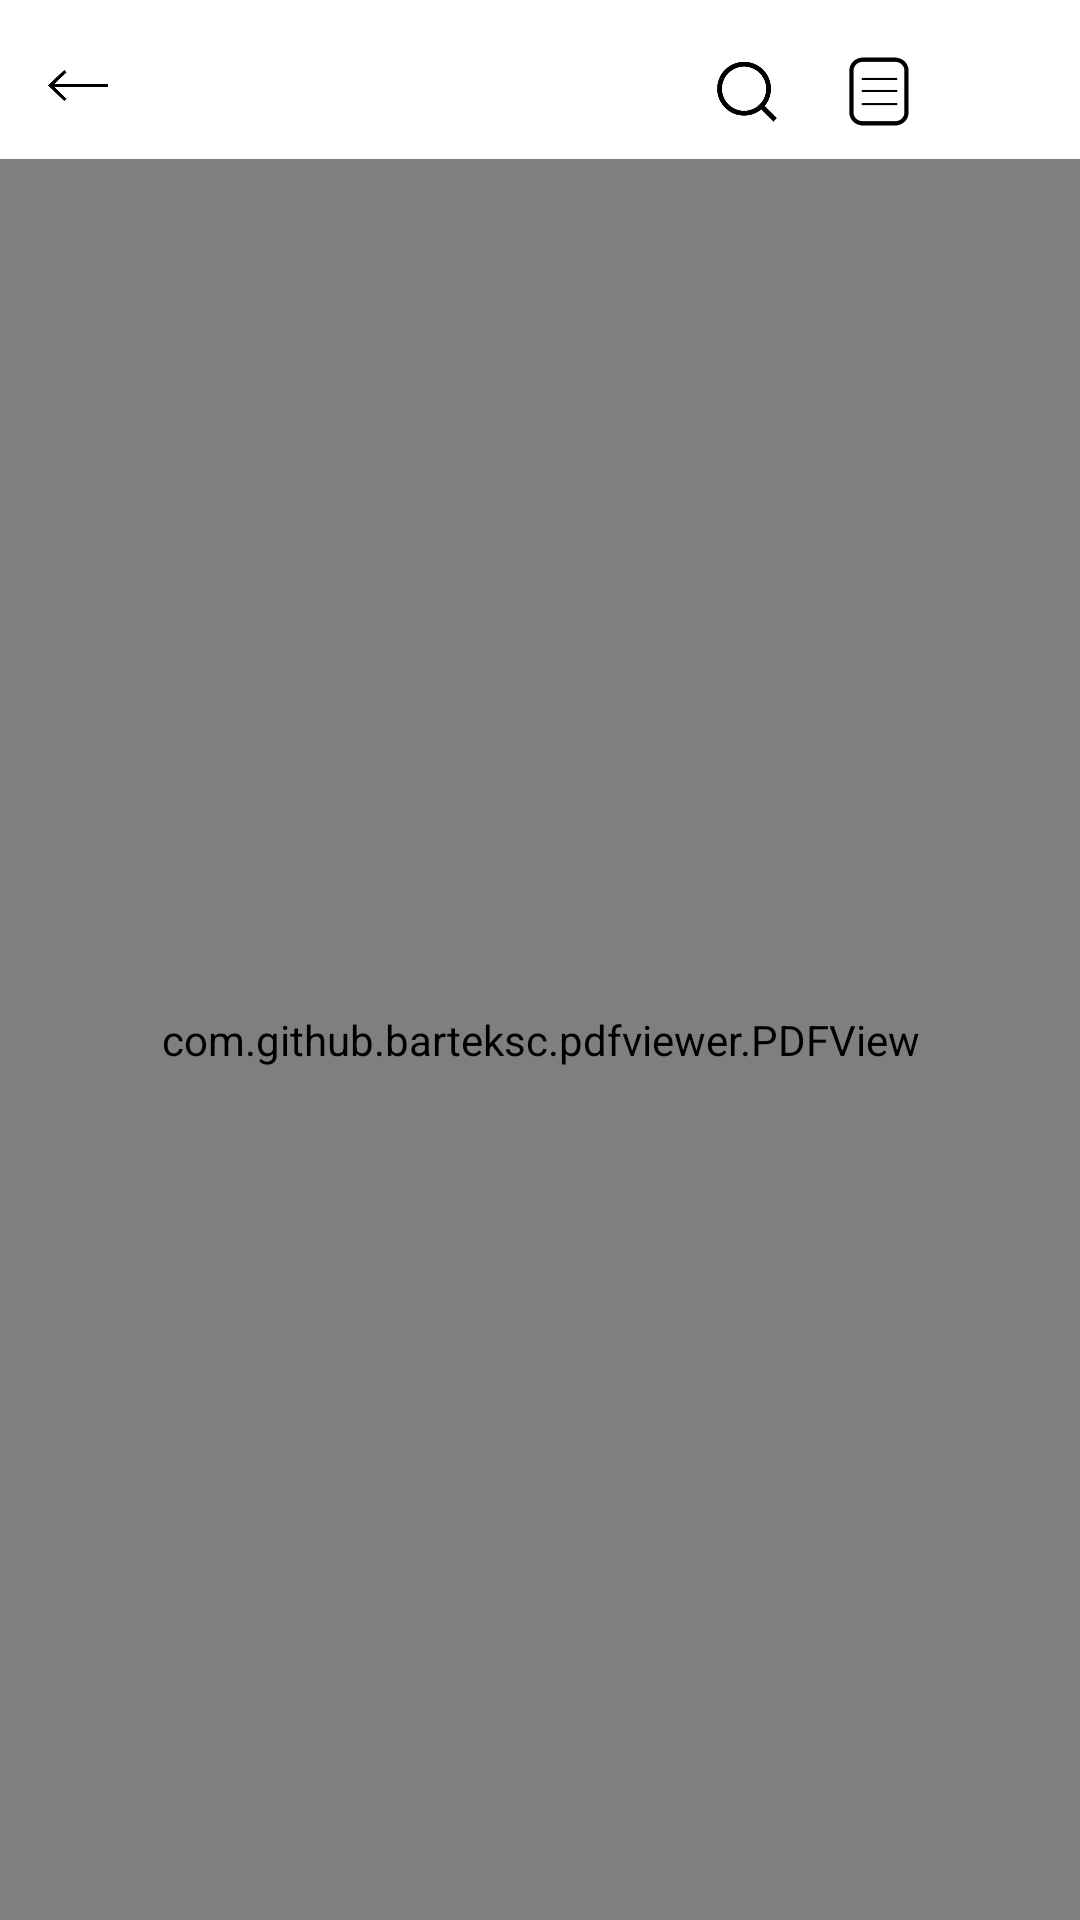

Reconstruct the res/layout file that produces this screen, plus the resources it refers to.
<!-- AndroidManifest.xml: application theme Theme.BaiAHiu1_Remake -->
<!-- res/layout/activity_pdfactivity.xml -->
<?xml version="1.0" encoding="utf-8"?>
<androidx.constraintlayout.widget.ConstraintLayout xmlns:android="http://schemas.android.com/apk/res/android"
    xmlns:app="http://schemas.android.com/apk/res-auto"
    xmlns:tools="http://schemas.android.com/tools"
    android:layout_width="match_parent"
    android:layout_height="match_parent"
    tools:context=".Activity.PDFActivity">
    <LinearLayout
        android:layout_width="match_parent"
        android:layout_height="match_parent"
        android:orientation="vertical"
        app:layout_constraintBottom_toBottomOf="parent"
        app:layout_constraintEnd_toEndOf="parent"
        app:layout_constraintStart_toStartOf="parent"
        app:layout_constraintTop_toTopOf="parent">


        <androidx.constraintlayout.widget.ConstraintLayout
            style="@style/SCREEN"
            android:layout_width="match_parent"
            android:layout_height="wrap_content">

            <ImageView
                android:id="@+id/imgBack"
                style="@style/btnColor"
                android:layout_width="20dp"
                android:layout_height="25dp"
                android:layout_marginStart="16dp"
                android:layout_marginTop="16dp"
                android:layout_marginBottom="12dp"
                app:layout_constraintBottom_toBottomOf="parent"
                app:layout_constraintStart_toStartOf="parent"
                app:layout_constraintTop_toTopOf="parent"
                app:layout_constraintVertical_bias="0.0"
                app:srcCompat="@drawable/next" />

            <ImageView
                android:id="@+id/imgMore2"
                style="@style/btnColor"
                android:layout_width="33dp"
                android:layout_height="45dp"
                android:layout_marginTop="8dp"
                android:layout_marginEnd="16dp"
                app:layout_constraintEnd_toEndOf="parent"
                app:layout_constraintTop_toTopOf="parent"
                app:srcCompat="@drawable/baseline_more_vert_24" />

            <ImageView
                android:id="@+id/imgBook"
                style="@style/btnColor"
                android:layout_width="20dp"
                android:layout_height="25dp"
                android:layout_marginEnd="8dp"
                app:layout_constraintBottom_toBottomOf="@+id/imgMore2"
                app:layout_constraintEnd_toStartOf="@+id/imgMore2"
                app:layout_constraintTop_toTopOf="@+id/imgMore2"
                app:srcCompat="@drawable/cuon" />

            <ImageView
                android:id="@+id/imgSearch"
                style="@style/btnColor"
                android:layout_width="20dp"
                android:layout_height="25dp"
                android:layout_marginEnd="24dp"
                app:layout_constraintBottom_toBottomOf="@+id/imgBook"
                app:layout_constraintEnd_toStartOf="@+id/imgBook"
                app:layout_constraintTop_toTopOf="@+id/imgBook"
                app:layout_constraintVertical_bias="0.0"
                app:srcCompat="@drawable/search" />
        </androidx.constraintlayout.widget.ConstraintLayout>

        <com.github.barteksc.pdfviewer.PDFView
            android:id="@+id/pdfView"
            android:layout_width="match_parent"
            android:layout_height="0dp"
            android:layout_weight="1"
            android:background="@color/grey">

            <androidx.constraintlayout.widget.ConstraintLayout
                android:layout_width="match_parent"
                android:layout_height="match_parent">

                <TextView
                    android:textColor="@color/white"
                    android:padding="10dp"
                    android:gravity="center"
                    android:id="@+id/currentPageTextView"
                    android:layout_width="wrap_content"
                    android:layout_height="wrap_content"
                    android:layout_marginStart="0dp"
                    android:layout_marginBottom="30dp"
                    android:background="@drawable/bkg_txtnumber"
                    android:text="TextView"
                    app:layout_constraintBottom_toBottomOf="parent"
                    app:layout_constraintStart_toStartOf="parent" />

                <ImageView
                    android:id="@+id/imgDraw"
                    android:layout_width="73dp"
                    android:layout_height="114dp"
                    android:layout_marginEnd="16dp"
                    app:layout_constraintBottom_toBottomOf="parent"
                    app:layout_constraintEnd_toEndOf="parent"
                    app:srcCompat="@drawable/edit2" />

            </androidx.constraintlayout.widget.ConstraintLayout>

        </com.github.barteksc.pdfviewer.PDFView>


    </LinearLayout>
</androidx.constraintlayout.widget.ConstraintLayout>
<!-- resources referenced by this layout -->
<resources>
  <color name="grey">#919191</color>
  <color name="white">#FFFFFFFF</color>
  <!-- drawable bkg_txtnumber (drawable) -->
  <?xml version="1.0" encoding="utf-8"?>
  <layer-list xmlns:android="http://schemas.android.com/apk/res/android">
  
      <item android:top="1dp">
          <shape android:shape="rectangle">
              <stroke android:width="0dp" android:color="#FFDDDDDD" />
              <solid android:color="#CACACA" />
              <corners android:topRightRadius="50dp"
                  android:bottomRightRadius="50dp"/>
          </shape>
      </item>
  </layer-list>
  <!-- drawable cuon: png bitmap (drawable, 1399 bytes) -->
  <!-- drawable edit2: png bitmap (drawable, 41908 bytes) -->
  <!-- drawable next: png bitmap (drawable, 1349 bytes) -->
  <!-- drawable search: png bitmap (drawable, 2933 bytes) -->
  <style name="SCREEN">
          <item name="android:background">@color/white</item>
      </style>
  <style name="btnColor">
      </style>
  <style name="Theme.BaiAHiu1_Remake" parent="Base.Theme.BaiAHiu1_Remake" />
  <style name="Base.Theme.BaiAHiu1_Remake" parent="Theme.Material3.DayNight.NoActionBar">
          
          
      </style>
</resources>
